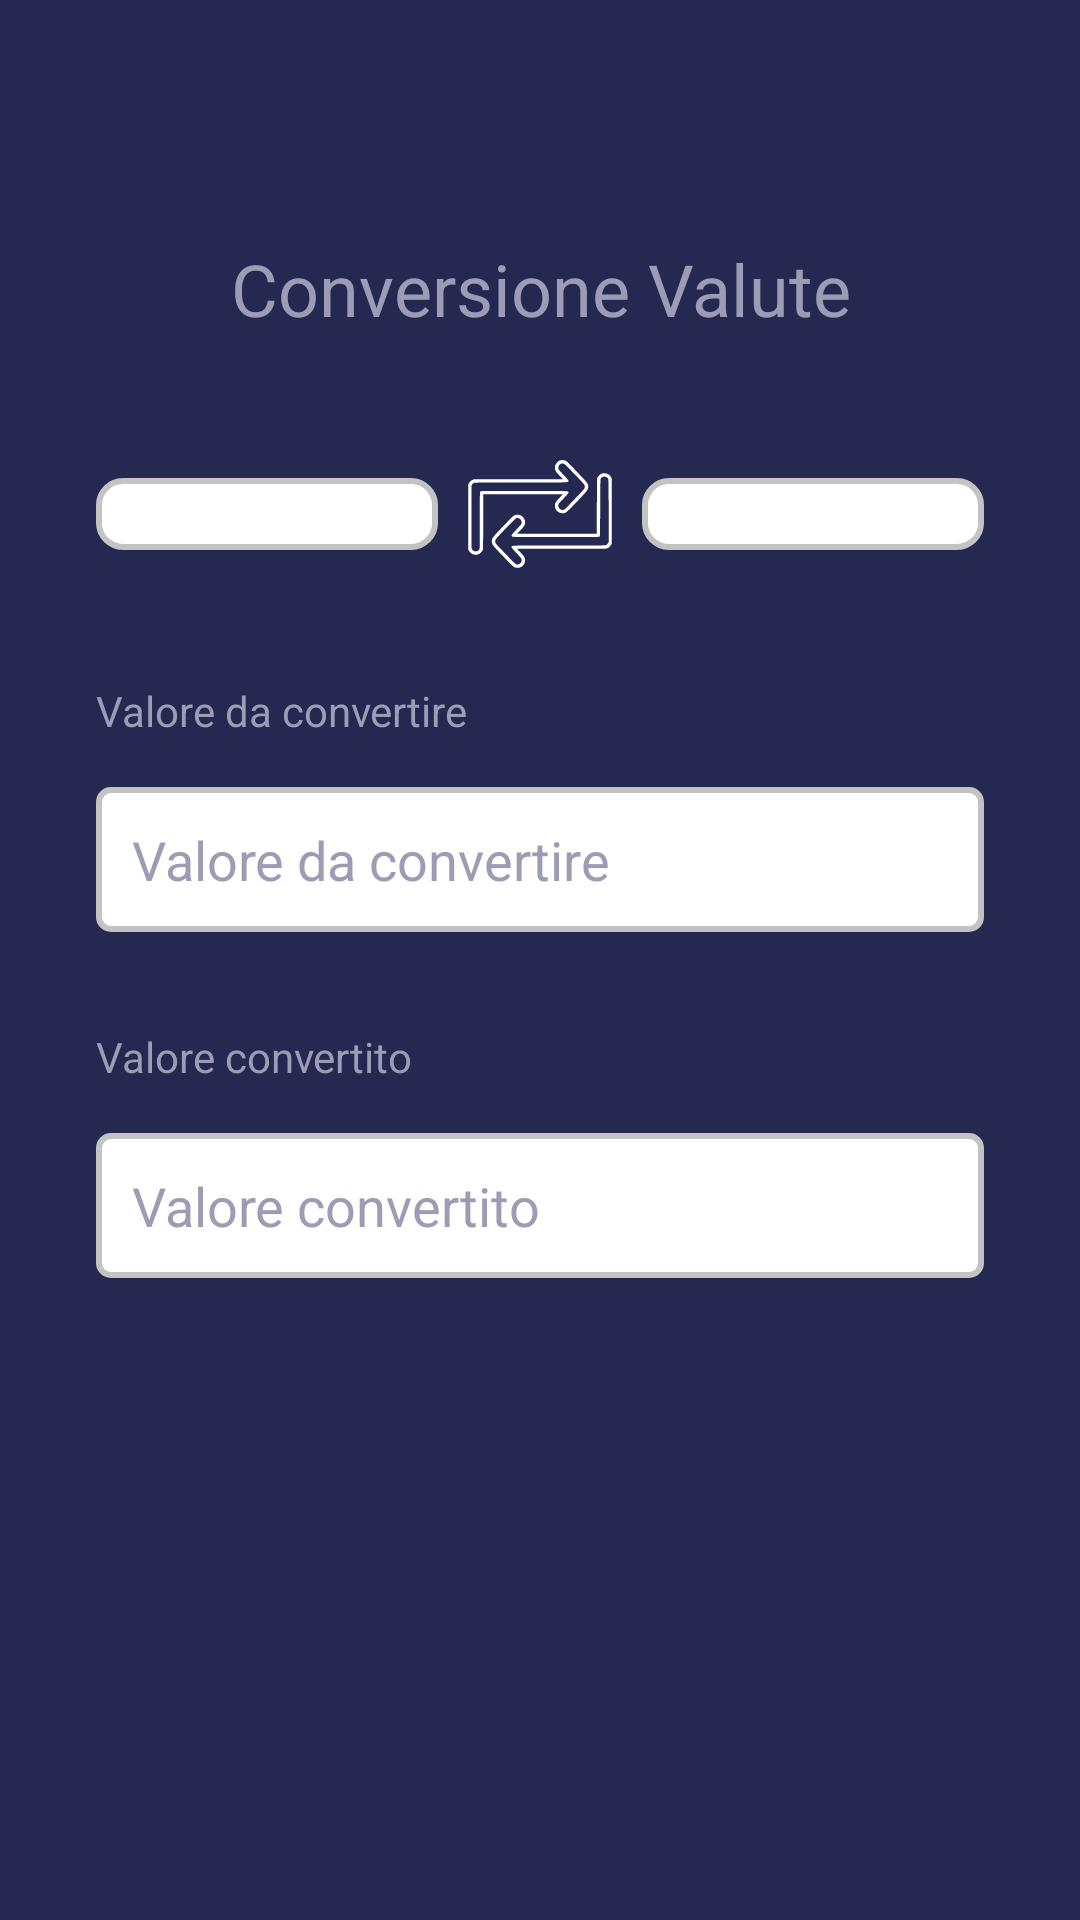

This screen was rendered from an Android layout file. Write that file and the resources it references.
<!-- AndroidManifest.xml: application theme Theme.CryptoTracker -->
<!-- res/layout/fragment_exchange.xml -->
<?xml version="1.0" encoding="utf-8"?>
<androidx.constraintlayout.widget.ConstraintLayout xmlns:android="http://schemas.android.com/apk/res/android"
    xmlns:app="http://schemas.android.com/apk/res-auto"
    xmlns:tools="http://schemas.android.com/tools"
    android:layout_width="match_parent"
    android:layout_height="match_parent"
    android:background="#252850"
    tools:context=".AddAssets"
    android:padding="32dp">

    <TextView
        android:id="@+id/textViewExchange"
        android:layout_width="0dp"
        android:layout_height="wrap_content"
        android:text="Conversione Valute"
        android:textSize="24sp"
        android:textColor="#9C9DB5"
        android:gravity="center"
        app:layout_constraintTop_toTopOf="parent"
        app:layout_constraintStart_toStartOf="parent"
        app:layout_constraintEnd_toEndOf="parent"
        android:layout_marginTop="48dp"/>

    <LinearLayout
        xmlns:android="http://schemas.android.com/apk/res/android"
        android:id="@+id/wrapLinearLayout"
        android:layout_width="match_parent"
        android:layout_height="wrap_content"
        android:orientation="horizontal"
        android:gravity="center_vertical"
        android:layout_marginTop="35dp"
        app:layout_constraintTop_toBottomOf="@+id/textViewExchange"
        tools:ignore="MissingConstraints">

        
        <Spinner
            android:id="@+id/spinnerSource"
            android:layout_width="0dp"
            android:layout_height="wrap_content"
            android:background="@drawable/input_field"
            android:padding="12dp"
            android:layout_weight="1"/>

        
        <ImageButton
            android:id="@+id/switchButton"
            android:layout_width="wrap_content"
            android:layout_height="wrap_content"
            android:layout_marginHorizontal="10dp"
            android:background="@android:color/transparent"
            android:src="@drawable/ic_exchange_tranfer" />

        
        <Spinner
            android:id="@+id/spinnerTarget"
            android:layout_width="0dp"
            android:layout_height="wrap_content"
            android:background="@drawable/input_field"
            android:padding="12dp"
            android:layout_weight="1"/>
    </LinearLayout>

    <TextView
        android:id="@+id/textViewInputValue"
        android:layout_width="0dp"
        android:layout_height="wrap_content"
        android:text="Valore da convertire"
        android:textColor="#9C9DB5"
        android:gravity="start"
        app:layout_constraintTop_toBottomOf="@id/wrapLinearLayout"
        app:layout_constraintStart_toStartOf="parent"
        app:layout_constraintEnd_toEndOf="parent"
        android:layout_marginTop="32dp"/>

    <EditText
        android:id="@+id/inputExchangeText"
        android:layout_width="0dp"
        android:layout_height="wrap_content"
        android:inputType="numberDecimal"
        android:digits="0123456789,"
        android:background="@drawable/edit_text_background"
        android:textColorHint="#9C9DB5"
        app:layout_constraintTop_toBottomOf="@+id/textViewInputValue"
        app:layout_constraintStart_toStartOf="parent"
        app:layout_constraintEnd_toEndOf="parent"
        android:hint="Valore da convertire"
        android:layout_marginTop="16dp"
        android:padding="12dp" />

    <TextView
        android:id="@+id/textViewOutputValue"
        android:layout_width="0dp"
        android:layout_height="wrap_content"
        android:text="Valore convertito"
        android:textColor="#9C9DB5"
        android:gravity="start"
        app:layout_constraintTop_toBottomOf="@id/inputExchangeText"
        app:layout_constraintStart_toStartOf="parent"
        app:layout_constraintEnd_toEndOf="parent"
        android:cursorVisible="false"
        android:layout_marginTop="32dp" />

    <EditText
        android:id="@+id/outputExchangeText"
        android:layout_width="0dp"
        android:layout_height="wrap_content"
        android:background="@drawable/edit_text_background"
        android:textColorHint="#9C9DB5"
        app:layout_constraintTop_toBottomOf="@+id/textViewOutputValue"
        app:layout_constraintStart_toStartOf="parent"
        app:layout_constraintEnd_toEndOf="parent"
        android:padding="12dp"
        android:hint="Valore convertito"
        android:inputType="numberDecimal"
        android:focusable="false"
        android:clickable="false"
        android:cursorVisible="false"
        android:layout_marginTop="16dp" />

</androidx.constraintlayout.widget.ConstraintLayout>
<!-- resources referenced by this layout -->
<resources>
  <!-- drawable edit_text_background (drawable) -->
  <?xml version="1.0" encoding="utf-8"?>
  <selector xmlns:android="http://schemas.android.com/apk/res/android">
      <item android:state_focused="true">
          <shape android:shape="rectangle">
              <solid android:color="#FFFFFF" />
              <corners android:radius="4dp" />
              <stroke android:width="2dp" android:color="#000000" />
          </shape>
      </item>
      <item>
          <shape android:shape="rectangle">
              <solid android:color="#FFFFFF" />
              <corners android:radius="4dp" />
              <stroke android:width="2dp" android:color="#c3c3c3" />
          </shape>
      </item>
  </selector>
  <!-- drawable ic_exchange_tranfer: vector/xml drawable (drawable, 2662 chars, omitted) -->
  <!-- drawable input_field (drawable) -->
  <?xml version="1.0" encoding="utf-8"?>
  <selector xmlns:android="http://schemas.android.com/apk/res/android">
      <item android:state_focused="true">
          <shape android:shape="rectangle">
              <solid android:color="#FFFFFF" />
              <stroke android:width="2dp" android:color="#000000" />
              <corners android:radius="8dp" />
          </shape>
      </item>
      <item>
          <shape android:shape="rectangle">
              <solid android:color="#FFFFFF" />
              <stroke android:width="2dp" android:color="#c3c3c3" />
              <corners android:radius="8dp" />
          </shape>
      </item>
  </selector>
  <style name="Theme.CryptoTracker" parent="Theme.MaterialComponents.DayNight.DarkActionBar">
          
          <item name="colorPrimary">@color/purple_500</item>
          <item name="colorPrimaryVariant">@color/purple_700</item>
          <item name="colorOnPrimary">@color/white</item>
          
          <item name="colorSecondary">@color/teal_200</item>
          <item name="colorSecondaryVariant">@color/teal_700</item>
          <item name="colorOnSecondary">@color/black</item>
          
          <item name="android:statusBarColor">?attr/colorPrimaryVariant</item>
          
      </style>
  <color name="purple_500">#FF6200EE</color>
  <color name="purple_700">#FF3700B3</color>
  <color name="white">#FFFFFFFF</color>
  <color name="teal_200">#FF03DAC5</color>
  <color name="teal_700">#FF018786</color>
  <color name="black">#FF000000</color>
</resources>
